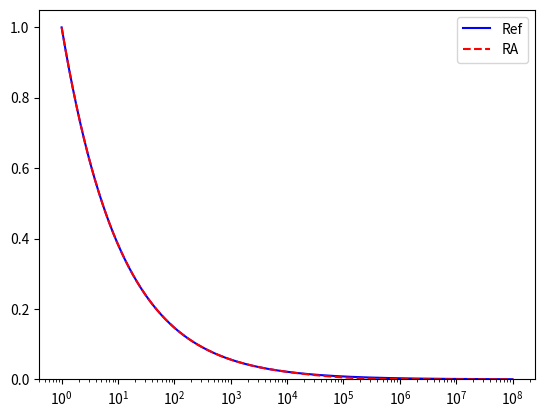
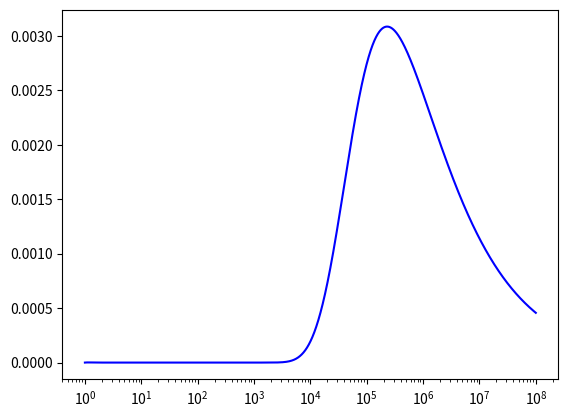

These charts were generated, in order, by the following Python code:
from math import *
from time import time

# from scipy.special import kv as Kv
# from scipy.special import jv as Jv
# from scipy.special import iv as Iv
# from scipy.special import gamma, genlaguerre
import matplotlib.pyplot as plt
import numpy as np
import scipy
from scipy.optimize import fminbound, fsolve, minimize, root
from scipy.signal import residue

############################################


def compute_RationalApproximation_AAA(
    alpha, MaxOrder=100, tol=1.0e-8, nPoints=1000, verbose=False
):
    # deal with divisions by zero
    np.seterr(divide="ignore", invalid="ignore")

    func = lambda x: x ** (1 - alpha)
    # func = lambda x: (1+x)**(-alpha) * x

    M = nPoints
    Z = np.linspace(1, 1000, M)
    # Z = (Z/Z[-1])**2 * Z[-1]
    Z = Z.reshape([M, 1])
    M = Z.size
    F = func(Z)
    SF = scipy.sparse.spdiags(F.flatten(), 0, M, M)
    J = np.arange(M)
    z = np.array([]).reshape([0, 1])
    f = np.array([]).reshape([0, 1])
    C = np.array([]).reshape([M, 0])
    errvec = np.array([])
    R = np.mean(F) * np.ones_like(F)
    for m in range(MaxOrder):
        j = np.argmax(np.abs(F - R))
        z = np.vstack([z, Z[j]])
        f = np.vstack([f, F[j]])
        J = J[J != j]
        C = np.hstack([C, 1 / (Z - Z[j])])
        Sf = np.diag(f.flatten())
        A = SF @ C - C @ Sf
        U, S, V = scipy.linalg.svd(A[J, :])
        w = V[m, :].reshape([-1, 1])
        N = C @ (w * f)
        D = C @ w
        R[:] = F
        R[J] = N[J] / D[J]
        err = np.linalg.norm(F - R, ord=np.inf)
        errvec = np.append(errvec, err)
        if verbose:
            print(err)
        if err <= tol:
            break
    if verbose:
        print("degree", m)

    m = w.size
    B = np.eye(m + 1)
    B[0, 0] = 0
    E = np.block([[0, w.reshape([1, m])], [np.ones([m, 1]), np.diag(z.flatten())]])
    pol = scipy.linalg.eig(E, B, left=False, right=False)
    pol = pol[~np.isinf(pol)]
    E = np.block(
        [[0, (w * f).reshape([1, m])], [np.ones([m, 1]), np.diag(z.flatten())]]
    )
    zer = scipy.linalg.eig(E, B, left=False, right=False)
    zer = zer[~np.isinf(zer)]

    assert np.all(np.isclose(np.imag(zer), 0))
    assert np.all(np.isclose(np.imag(pol), 0))

    pc0 = np.sum(w * f)
    pd0 = np.sum(w)

    pc = np.poly(zer)
    pd = np.poly(pol)

    pd = np.append(pd, 0)

    c, d, k = residue(pc, pd)
    assert all(k == 0)

    d = -d
    c *= pc0 / pd0

    ### Check RA error
    # x = np.linspace(1, 1000, 10000)
    # plt.plot(x, [ np.sum(c/(z+d)) - z**(-alpha) for z in x] )
    # plt.show()

    return c, d


def compute_RationalApproximation_AAA_new(
    alpha, beta=None, MaxOrder=100, tol=1.0e-12, nPoints=1000, verbose=False
):
    # deal with divisions by zero
    np.seterr(divide="ignore", invalid="ignore")

    if beta:
        func = lambda x: x ** (1 - alpha) * (x - 1) ** (-beta)
    else:
        func = lambda x: x ** (1 - alpha)

    M = nPoints
    Z = np.linspace(1 + 1.0e-3, 1000, M).reshape([M, 1])
    M = Z.size
    F = func(Z)
    SF = scipy.sparse.spdiags(F.flatten(), 0, M, M)
    J = np.arange(M)
    z = np.array([]).reshape([0, 1])
    f = np.array([]).reshape([0, 1])
    C = np.array([]).reshape([M, 0])
    errvec = np.array([])
    R = np.mean(F) * np.ones_like(F)
    for m in range(MaxOrder):
        j = np.argmax(np.abs(F - R))
        z = np.vstack([z, Z[j]])
        f = np.vstack([f, F[j]])
        J = J[J != j]
        C = np.hstack([C, 1 / (Z - Z[j])])
        Sf = np.diag(f.flatten())
        A = SF @ C - C @ Sf
        U, S, V = scipy.linalg.svd(A[J, :])
        w = V[m, :].reshape([-1, 1])
        N = C @ (w * f)
        D = C @ w
        R[:] = F
        R[J] = N[J] / D[J]
        err = np.linalg.norm(F - R, ord=np.inf)
        errvec = np.append(errvec, err)
        if verbose:
            print(err)
        if err <= tol:
            break
    if verbose:
        print("degree", m)

    m = w.size
    B = np.eye(m + 1)
    B[0, 0] = 0
    E = np.block([[0, w.reshape([1, m])], [np.ones([m, 1]), np.diag(z.flatten())]])
    pol = scipy.linalg.eig(E, B, left=False, right=False)
    pol = pol[~np.isinf(pol)]
    E = np.block(
        [[0, (w * f).reshape([1, m])], [np.ones([m, 1]), np.diag(z.flatten())]]
    )
    zer = scipy.linalg.eig(E, B, left=False, right=False)
    zer = zer[~np.isinf(zer)]

    assert np.all(np.isclose(np.imag(zer), 0))
    assert np.all(np.isclose(np.imag(pol), 0))

    pc0 = np.sum(w * f)
    pd0 = np.sum(w)

    pc = np.poly(zer)
    pd = np.poly(pol)

    pd = np.append(pd, 0)

    c, d, k = residue(pc, pd)
    assert all(k == 0)

    d = -d
    c *= pc0 / pd0

    # x = np.linspace(100, 1000, 10000)
    # plt.plot(x, [ np.sum(c/(z+d)) - func(z)/z for z in x] )
    # plt.show()

    return c, d


####################################################################

if __name__ == "__main__":
    alpha = 5 / 12
    nPoints = 1000
    MaxOrder = 100
    tol = 1.0e-8
    nPoints = 1000
    verbose = False

    c, d = compute_RationalApproximation_AAA(
        alpha, MaxOrder=MaxOrder, tol=tol, nPoints=nPoints, verbose=False
    )

    func = lambda x: x ** (-alpha)
    appx = lambda x: np.sum([c[k] / (x + d[k]) for k in range(c.size)])

    x = np.geomspace(1, 1.0e8, 100000)
    y_ex = np.array([func(xj) for xj in x])
    y_ra = np.array([appx(xj) for xj in x])

    plt.figure("Compare functions")
    plt.plot(x, y_ex, "b-")
    plt.plot(x, y_ra, "r--")
    plt.legend(["Ref", "RA"])
    plt.ylim([0, None])
    plt.xscale("log")

    plt.figure("Error")
    plt.plot(x, np.abs(y_ex - y_ra), "b-")
    plt.xscale("log")
    # plt.ylim([0,None])

    plt.show()
